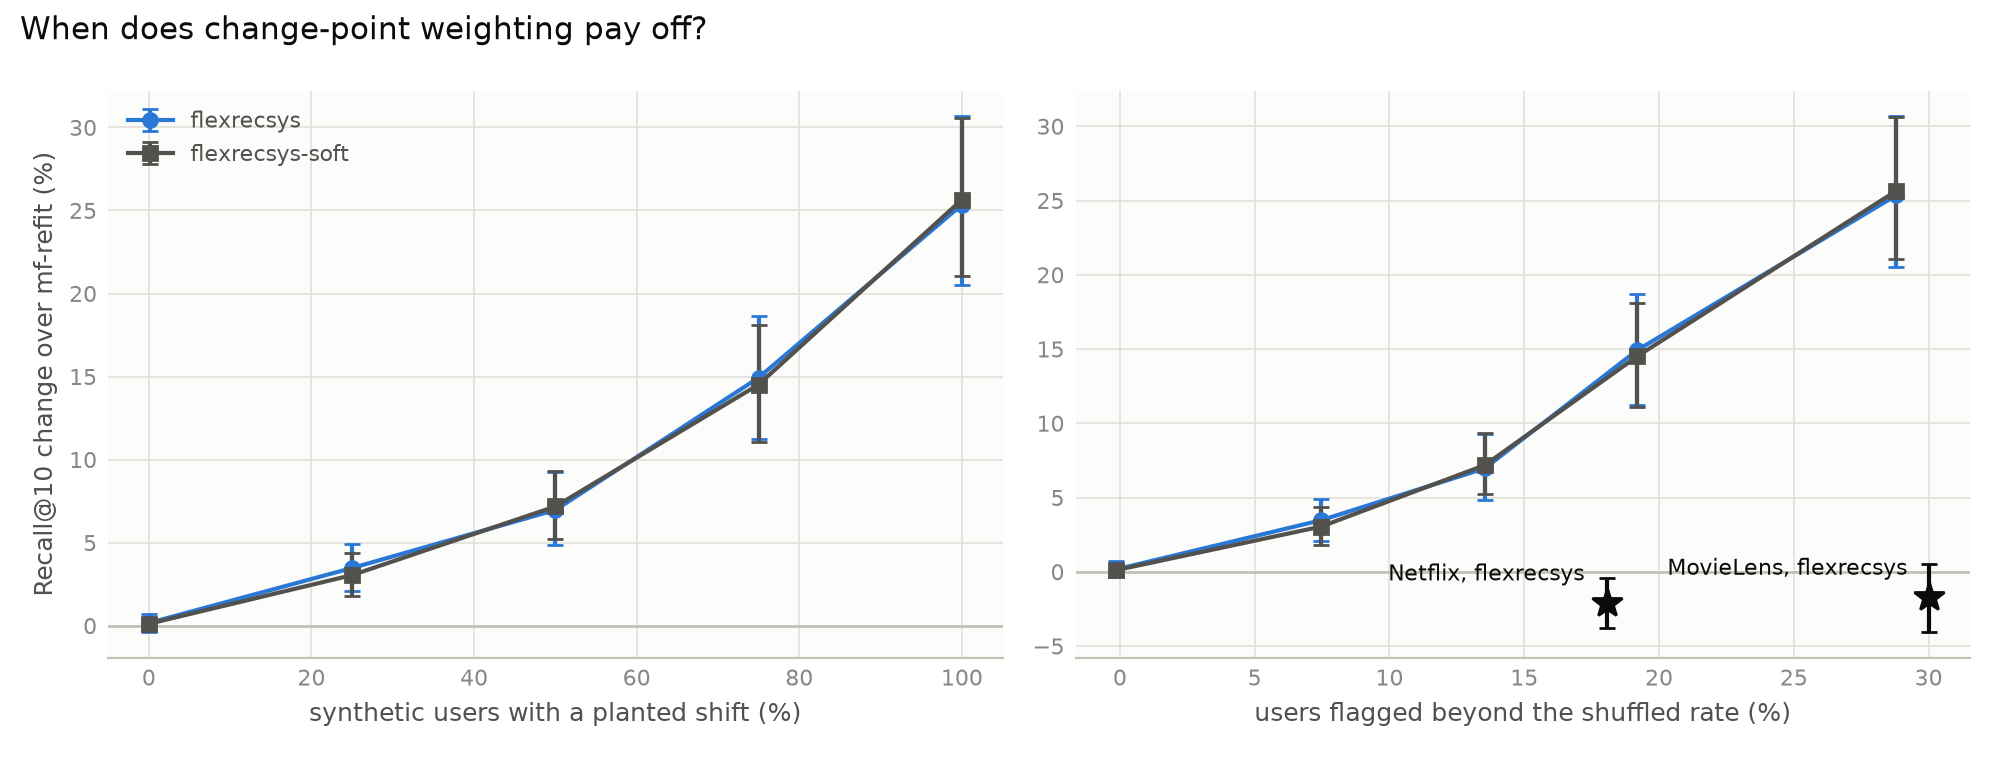

Values plotted in this chart, from the file beside it:
excess_flagged, flexrecsys, flexrecsys_lo, flexrecsys_hi, flexrecsys-soft, flexrecsys-soft_lo, flexrecsys-soft_hi, shift_frac, auc
-0.001333, 0.1612, -0.3689, 0.7007, 0.1122, -0.26, 0.4733, 0.0, 
0.07467, 3.471, 2.104, 4.897, 3.044, 1.795, 4.384, 0.25, 0.806
0.1353, 6.963, 4.857, 9.248, 7.177, 5.22, 9.324, 0.5, 0.8187
0.192, 14.93, 11.24, 18.67, 14.52, 11.08, 18.11, 0.75, 0.801
0.288, 25.35, 20.52, 30.67, 25.65, 21.05, 30.59, 1.0, 0.7776
